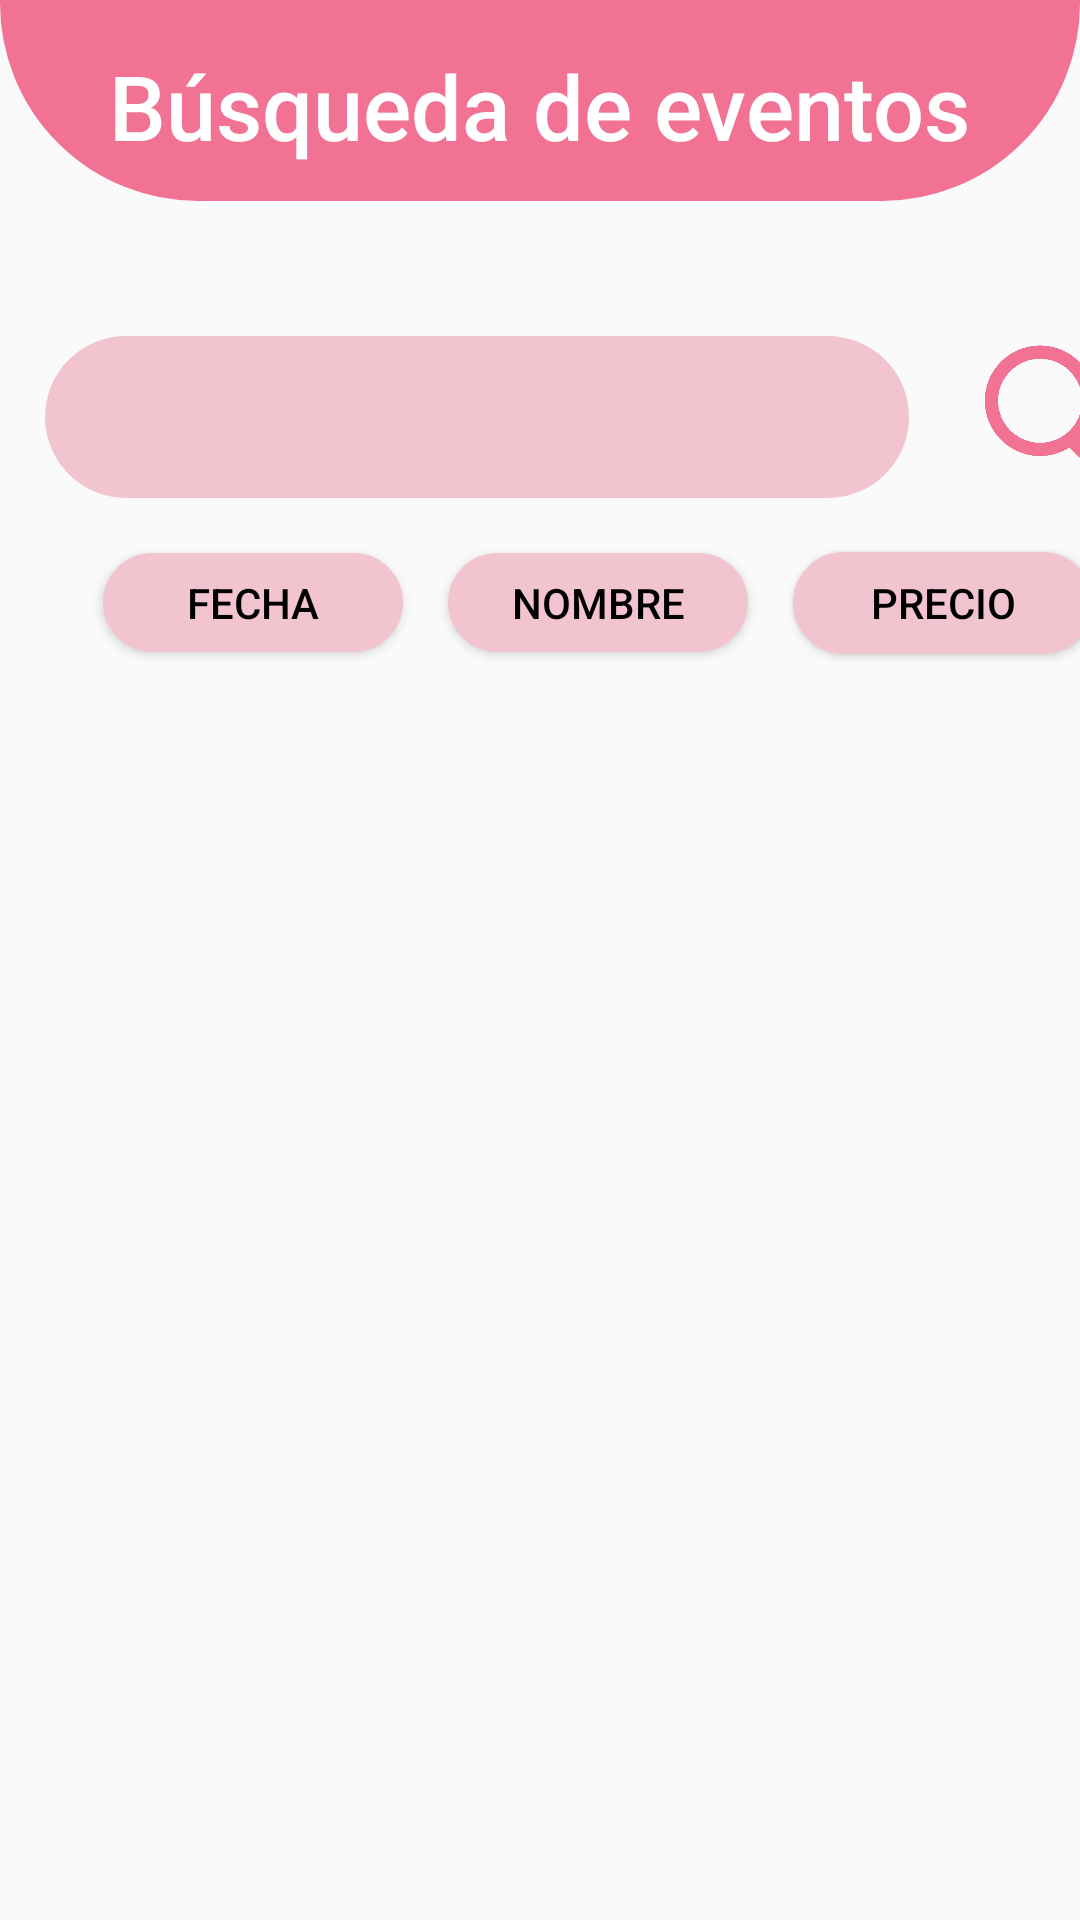

Android layout source for this screen:
<!-- AndroidManifest.xml: application theme Theme.AppCompat.Light.NoActionBar -->
<!-- res/layout/fragment_buscar.xml -->
<?xml version="1.0" encoding="utf-8"?>
<LinearLayout xmlns:android="http://schemas.android.com/apk/res/android"
    xmlns:app="http://schemas.android.com/apk/res-auto"
    android:layout_width="match_parent"
    android:layout_height="match_parent"
    xmlns:tools="http://schemas.android.com/tools"
    android:orientation="vertical">

    <FrameLayout
        android:layout_width="match_parent"
        android:layout_height="67dp"
        android:layout_marginBottom="45dp"
        android:background="@drawable/borde_cabecera">

        <TextView
            android:layout_width="wrap_content"
            android:layout_height="wrap_content"
            android:layout_gravity="center_horizontal"
            android:layout_marginTop="15dp"
            android:fontFamily="sans-serif-medium"
            android:text="Búsqueda de eventos"
            android:textAlignment="center"
            android:textColor="@color/white"
            android:textSize="30dp" />
    </FrameLayout>

    <LinearLayout
        android:layout_width="384dp"
        android:layout_height="548dp"
        android:layout_marginLeft="15dp"
        android:orientation="vertical">

        <LinearLayout
            android:layout_width="match_parent"
            android:layout_height="wrap_content"
            android:layout_marginBottom="10dp">

            <EditText
                android:id="@+id/inputBuscar"
                android:layout_width="288dp"
                android:layout_height="54dp"
                android:background="@drawable/borde_input"
                android:paddingLeft="10dp" />

            <ImageView
                android:id="@+id/imageViewBuscar"
                android:layout_width="wrap_content"
                android:layout_height="match_parent"
                android:layout_weight="1"
                app:srcCompat="@drawable/search_f27294" />

        </LinearLayout>

        <LinearLayout
            android:layout_width="match_parent"
            android:layout_height="50dp"
            android:layout_marginBottom="20dp"
            android:gravity="center"
            android:orientation="horizontal">

            <Button
                android:id="@+id/btnOrdenacionFecha"
                android:layout_width="100dp"
                android:layout_height="33dp"
                android:layout_marginRight="15dp"
                android:background="@drawable/borde_boton"
                android:fontFamily="sans-serif-medium"
                android:text="Fecha"
                android:textColor="@color/black" />

            <Button
                android:id="@+id/btnOrdenacionNombre"
                android:layout_width="100dp"
                android:layout_height="33dp"
                android:layout_marginRight="15dp"
                android:background="@drawable/borde_boton"
                android:fontFamily="sans-serif-medium"
                android:text="Nombre"
                android:textColor="@color/black" />

            <Button
                android:id="@+id/btnOrdenacionPrecio"
                android:layout_width="100dp"
                android:layout_height="34dp"
                android:layout_marginRight="15dp"
                android:background="@drawable/borde_boton"
                android:fontFamily="sans-serif-medium"
                android:text="Precio"
                android:textColor="@color/black" />
        </LinearLayout>

        <LinearLayout
            android:layout_width="match_parent"
            android:layout_height="23dp"
            android:layout_marginBottom="20dp"
            android:gravity="center"
            android:orientation="horizontal">

            <TextView
                android:id="@+id/textNumeroBusqueda"
                android:layout_width="wrap_content"
                android:layout_height="wrap_content"
                android:fontFamily="sans-serif-medium"
                android:text=""
                android:textColor="@color/pink"
                android:textSize="20dp" />
        </LinearLayout>

        <androidx.recyclerview.widget.RecyclerView
            android:id="@+id/recyclerViewBuscar"
            android:layout_width="wrap_content"
            android:layout_height="344dp"
            android:layout_gravity="center"
            android:layout_marginTop="10dp"
            android:layout_marginRight="10dp"
            android:layout_marginBottom="10dp"
            tools:listitem="@layout/evento_item_layout" />

    </LinearLayout>

</LinearLayout>
<!-- res/layout/evento_item_layout.xml (included above) -->
<?xml version="1.0" encoding="utf-8"?>
<androidx.constraintlayout.widget.ConstraintLayout xmlns:android="http://schemas.android.com/apk/res/android"
    xmlns:app="http://schemas.android.com/apk/res-auto"
    xmlns:tools="http://schemas.android.com/tools"
    android:layout_width="match_parent"
    android:layout_height="wrap_content"
    android:layout_marginBottom="15dp">

    <androidx.constraintlayout.widget.ConstraintLayout
        android:layout_width="361dp"
        android:layout_height="156dp"
        android:background="@drawable/border_evento"
        tools:ignore="MissingConstraints"
        tools:layout_editor_absoluteX="3dp"
        tools:layout_editor_absoluteY="0dp">

        <com.google.android.material.imageview.ShapeableImageView
            android:id="@+id/imageView4"
            android:layout_width="169dp"
            android:layout_height="126dp"
            android:scaleType="centerCrop"
            app:layout_constraintBottom_toBottomOf="parent"
            app:layout_constraintEnd_toEndOf="parent"
            app:layout_constraintHorizontal_bias="0.083"
            app:layout_constraintStart_toStartOf="parent"
            app:layout_constraintTop_toTopOf="parent"
            app:shapeAppearanceOverlay="@style/ShapeAppearanceOverlay.App.RoundedImage"
            app:srcCompat="@drawable/istockphoto_1333010525_612x612" />

        <TextView
            android:id="@+id/textArtista"
            android:layout_width="140dp"
            android:layout_height="28dp"
            android:layout_marginTop="7dp"
            android:fontFamily="sans-serif-black"
            android:text="Artista"
            android:textAlignment="textStart"
            android:textColor="@color/white"
            android:textSize="22dp"
            app:layout_constraintBottom_toTopOf="@+id/textFecha"
            app:layout_constraintEnd_toEndOf="parent"
            app:layout_constraintHorizontal_bias="0.895"
            app:layout_constraintStart_toStartOf="parent"
            app:layout_constraintTop_toTopOf="parent"
            app:layout_constraintVertical_bias="0.0" />

        <TextView
            android:id="@+id/textCiudad"
            android:layout_width="159dp"
            android:layout_height="23dp"
            android:layout_marginTop="8dp"
            android:layout_marginEnd="4dp"
            android:fontFamily="sans-serif-medium"
            android:text="Ciudad"
            android:textAlignment="textStart"
            android:textColor="@color/white"

            android:textSize="16dp"
            app:layout_constraintEnd_toEndOf="parent"
            app:layout_constraintTop_toBottomOf="@+id/textFecha" />

        <TextView
            android:id="@+id/textFecha"
            android:layout_width="119dp"
            android:layout_height="27dp"
            android:layout_marginTop="7dp"
            android:layout_marginEnd="44dp"
            android:fontFamily="sans-serif-medium"

            android:text="Fecha"
            android:textAlignment="textStart"
            android:textColor="@color/white"
            android:textSize="20dp"
            app:layout_constraintBottom_toBottomOf="parent"
            app:layout_constraintEnd_toEndOf="parent"
            app:layout_constraintTop_toTopOf="parent"
            app:layout_constraintVertical_bias="0.286" />

        <TextView
            android:id="@+id/textPrecio"
            android:layout_width="119dp"
            android:layout_height="33dp"
            android:layout_marginTop="7dp"
            android:layout_marginEnd="44dp"
            android:background="@drawable/borde_input"
            android:fontFamily="sans-serif-black"
            android:gravity="center"
            android:text="XX"
            android:textColor="@color/black"
            app:layout_constraintBottom_toBottomOf="parent"
            app:layout_constraintEnd_toEndOf="parent"
            app:layout_constraintTop_toBottomOf="@+id/textCiudad"
            app:layout_constraintVertical_bias="0.0" />

    </androidx.constraintlayout.widget.ConstraintLayout>

</androidx.constraintlayout.widget.ConstraintLayout>
<!-- resources referenced by this layout -->
<resources>
  <color name="black">#FF000000</color>
  <color name="pink">#F27294</color>
  <color name="white">#FFFFFFFF</color>
  <!-- drawable borde_boton (drawable) -->
  <?xml version="1.0" encoding="utf-8"?>
  <shape xmlns:android="http://schemas.android.com/apk/res/android">
      <solid android:color="@color/pink_light_light"/>
      <stroke
          android:width="2dp"
          android:color="@color/pink_light_light"/>
      <corners android:radius="20dp"/>
  </shape>
  <!-- drawable borde_cabecera (drawable) -->
  <?xml version="1.0" encoding="utf-8"?>
  <shape xmlns:android="http://schemas.android.com/apk/res/android">
      <solid android:color="@color/pink" />
      <stroke
          android:width="2dp"
          android:color="@color/pink"/>
      <corners
          android:bottomLeftRadius="65dp"
          android:bottomRightRadius="65dp"/>
  </shape>
  <!-- drawable borde_input (drawable) -->
  <?xml version="1.0" encoding="utf-8"?>
  <shape xmlns:android="http://schemas.android.com/apk/res/android">
      <solid android:color="@color/pink_light_light"/>
      <stroke
          android:width="2dp"
          android:color="@color/pink_light_light"/>
      <corners
          android:radius="30dp"/>
  </shape>
  <!-- drawable border_evento (drawable) -->
  <?xml version="1.0" encoding="utf-8"?>
  <shape xmlns:android="http://schemas.android.com/apk/res/android">
      <solid android:color="@color/pink_light"/>
      <stroke
          android:width="2dp"
          android:color="@color/pink_light"/>
      <corners
          android:bottomRightRadius="40dp"
          android:bottomLeftRadius="40dp"/>
  </shape>
  <!-- drawable search_f27294: png bitmap (drawable, 5077 bytes) -->
  <style name="ShapeAppearanceOverlay.App.RoundedImage" parent="">
          <item name="cornerFamily">rounded</item>
          <item name="cornerSize">40dp</item>
      </style>
  <color name="pink_light_light">#F2C4D0</color>
  <color name="pink_light">#F28DA8</color>
</resources>
